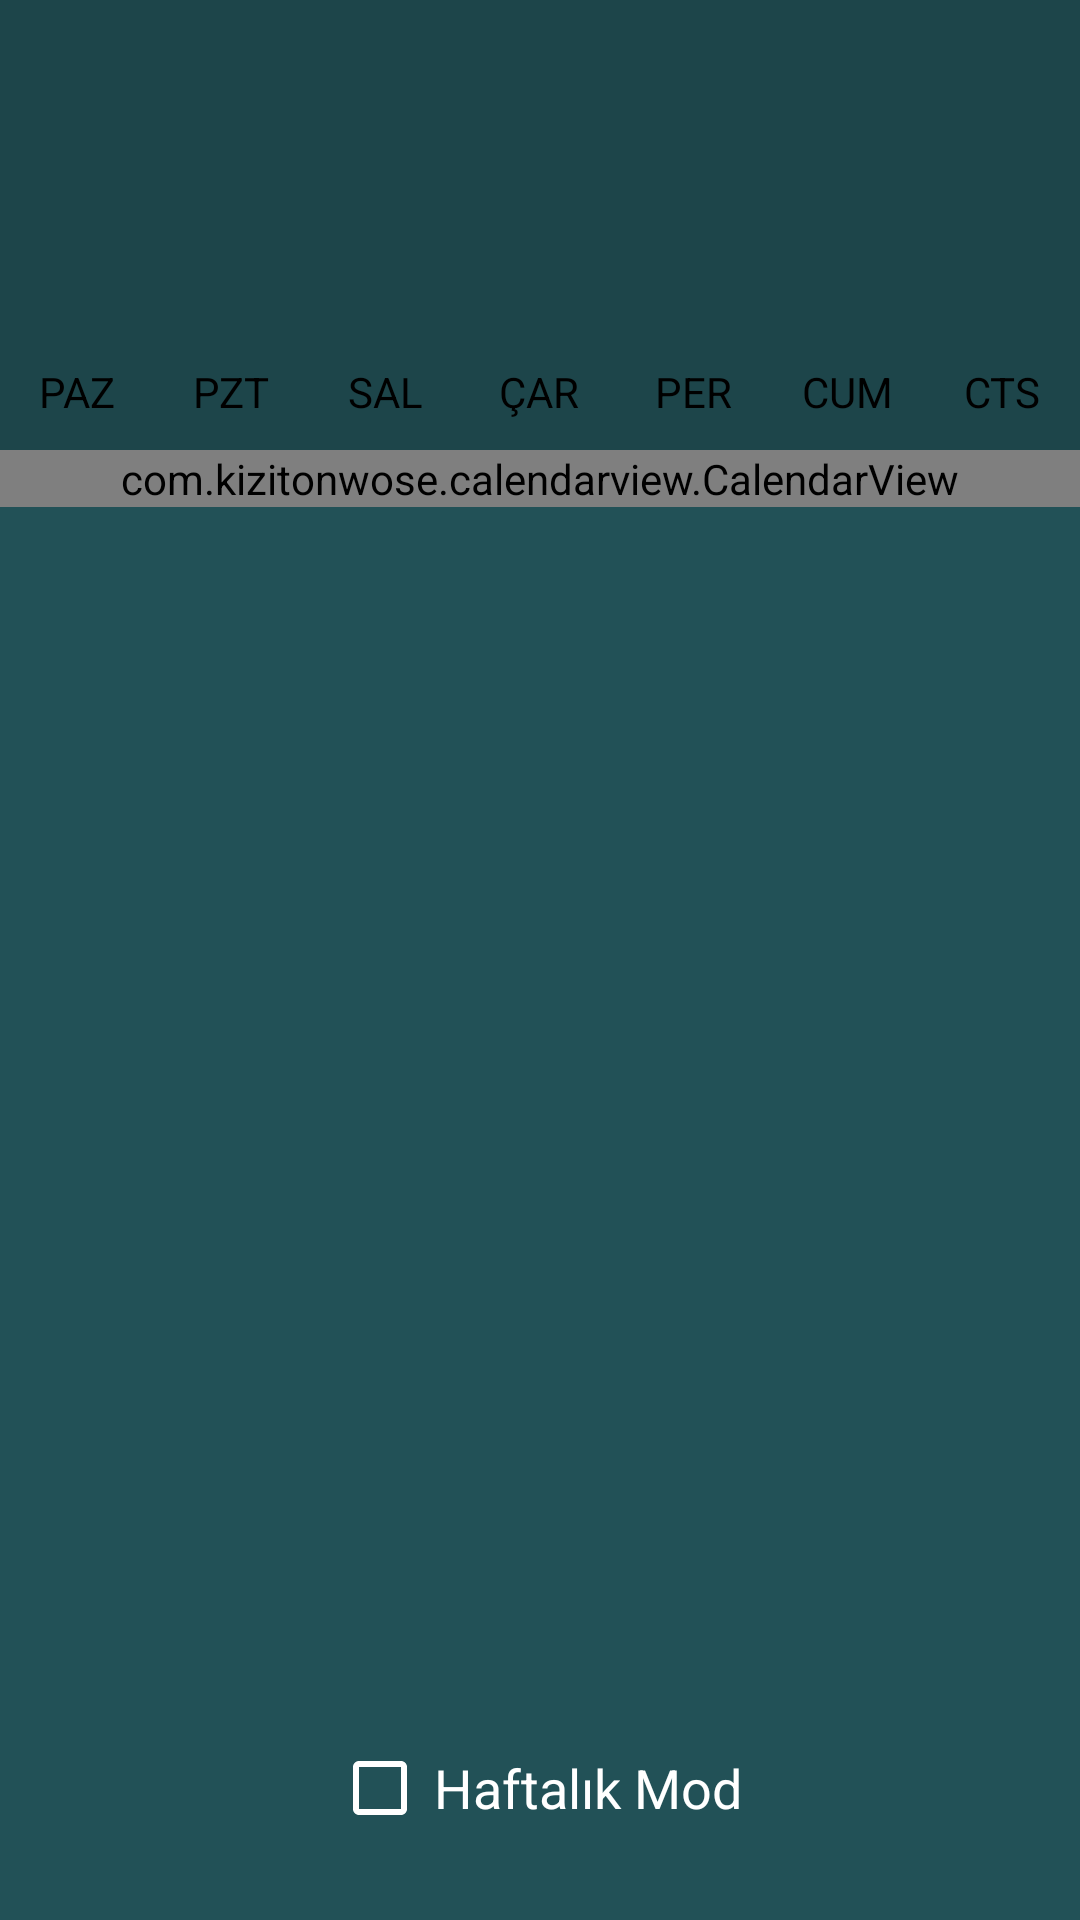

Reconstruct the res/layout file that produces this screen, plus the resources it refers to.
<!-- AndroidManifest.xml: application theme Theme.CallendarExample -->
<!-- res/layout/activity_main.xml -->
<?xml version="1.0" encoding="utf-8"?>
<layout xmlns:android="http://schemas.android.com/apk/res/android"
    xmlns:app="http://schemas.android.com/apk/res-auto"
    xmlns:tools="http://schemas.android.com/tools">

    <data>

    </data>

    <LinearLayout
        android:layout_width="match_parent"
        android:layout_height="match_parent"
        android:background="@color/grey_200"
        android:clickable="true"
        android:focusable="true"
        android:orientation="vertical"
        tools:context=".MainActivity">

        <com.google.android.material.appbar.AppBarLayout
            android:id="@+id/exOneAppBarLayout"
            android:layout_width="match_parent"
            android:layout_height="wrap_content"
            android:background="@color/green_700">

            <LinearLayout
                android:layout_width="match_parent"
                android:layout_height="wrap_content"
                android:orientation="vertical"
                android:padding="14dp">

                <TextView
                    android:id="@+id/exOneYearText"
                    android:layout_width="wrap_content"
                    android:layout_height="wrap_content"
                    android:textColor="@color/white"
                    android:textSize="24sp"
                    tools:text="2019" />

                <TextView
                    android:id="@+id/exOneMonthText"
                    android:layout_width="wrap_content"
                    android:layout_height="wrap_content"
                    android:fontFamily="sans-serif-light"
                    android:textColor="@color/white"
                    android:textSize="38sp"
                    tools:text="April" />

            </LinearLayout>

            <include
                android:id="@+id/legendLayout"
                layout="@layout/calendar_day_legend"
                android:layout_width="match_parent"
                android:layout_height="wrap_content"
                android:layout_marginTop="10dp"
                android:layout_marginBottom="10dp" />

        </com.google.android.material.appbar.AppBarLayout>

        <RelativeLayout
            android:background="@color/green_500"
            android:layout_width="match_parent"
            android:layout_height="match_parent">

            <com.kizitonwose.calendarview.CalendarView
                android:layout_alignParentTop="true"
                android:id="@+id/exOneCalendar"
                android:layout_width="match_parent"
                android:layout_height="wrap_content"
                app:cv_dayViewResource="@layout/example_1_calendar_day"
                app:cv_orientation="horizontal"
                app:cv_outDateStyle="endOfRow"
                app:cv_inDateStyle="allMonths"
                app:cv_scrollMode="paged" />

            <CheckBox
                android:layout_centerHorizontal="true"
                android:layout_alignParentBottom="true"
                android:id="@+id/weekModeCheckBox"
                android:layout_width="wrap_content"
                android:layout_height="wrap_content"
                android:layout_marginBottom="20dp"
                android:buttonTint="@color/white"
                android:padding="2dp"
                android:text="Haftalık Mod"
                android:textColor="@color/white"
                android:textSize="18sp"
                android:layout_gravity="bottom|center_horizontal" />

        </RelativeLayout>


    </LinearLayout>
</layout>
<!-- res/layout/calendar_day_legend.xml (included above) -->
<?xml version="1.0" encoding="utf-8"?>
<LinearLayout xmlns:android="http://schemas.android.com/apk/res/android"
    xmlns:tools="http://schemas.android.com/tools"
    android:id="@+id/legendLayout"
    android:layout_width="match_parent"
    android:layout_height="wrap_content"
    android:gravity="center"
    android:orientation="horizontal"
    tools:ignore="HardcodedText">

    <TextView
        android:id="@+id/legendText1"
        android:layout_width="0dp"
        android:layout_height="wrap_content"
        android:layout_weight="1"
        android:gravity="center"
        android:text="PAZ"
        android:textColor="@color/black"
        android:textSize="14sp" />

    <TextView
        android:id="@+id/legendText2"
        android:layout_width="0dp"
        android:layout_height="wrap_content"
        android:layout_weight="1"
        android:gravity="center"
        android:text="PZT"
        android:textColor="@color/black"
        android:textSize="14sp" />

    <TextView
        android:id="@+id/legendText3"
        android:layout_width="0dp"
        android:layout_height="wrap_content"
        android:layout_weight="1"
        android:gravity="center"
        android:text="SAL"
        android:textColor="@color/black"
        android:textSize="14sp" />

    <TextView
        android:id="@+id/legendText4"
        android:layout_width="0dp"
        android:layout_height="wrap_content"
        android:layout_weight="1"
        android:gravity="center"
        android:text="ÇAR"
        android:textColor="@color/black"
        android:textSize="14sp" />

    <TextView
        android:id="@+id/legendText5"
        android:layout_width="0dp"
        android:layout_height="wrap_content"
        android:layout_weight="1"
        android:gravity="center"
        android:text="PER"
        android:textColor="@color/black"
        android:textSize="14sp" />

    <TextView
        android:id="@+id/legendText6"
        android:layout_width="0dp"
        android:layout_height="wrap_content"
        android:layout_weight="1"
        android:gravity="center"
        android:text="CUM"
        android:textColor="@color/black"
        android:textSize="14sp" />

    <TextView
        android:id="@+id/legendText7"
        android:layout_width="0dp"
        android:layout_height="wrap_content"
        android:layout_weight="1"
        android:gravity="center"
        android:text="CTS"
        android:textColor="@color/black"
        android:textSize="14sp" />

</LinearLayout>
<!-- res/layout/example_1_calendar_day.xml (included above) -->
<?xml version="1.0" encoding="utf-8"?>
<TextView xmlns:android="http://schemas.android.com/apk/res/android"
    xmlns:tools="http://schemas.android.com/tools"
    android:id="@+id/exOneDayText"
    android:layout_width="match_parent"
    android:layout_height="match_parent"
    android:layout_margin="5dp"
    android:gravity="center"
    android:textColor="@color/white"
    android:textSize="16sp"
    tools:background="@color/black"
    tools:text="22" />
<!-- resources referenced by this layout -->
<resources>
  <color name="black">#000</color>
  <color name="green_500">#225157</color>
  <color name="green_700">#1D454A</color>
  <color name="grey_200">#EAEAEA</color>
  <color name="white">#fff</color>
  <style name="Theme.CallendarExample" parent="Theme.MaterialComponents.DayNight.DarkActionBar">
          
          <item name="colorPrimary">@color/purple_500</item>
          <item name="colorPrimaryVariant">@color/purple_700</item>
          <item name="colorOnPrimary">@color/white</item>
          
          <item name="colorSecondary">@color/teal_200</item>
          <item name="colorSecondaryVariant">@color/teal_700</item>
          <item name="colorOnSecondary">@color/black</item>
          
          <item name="android:statusBarColor" tools:targetApi="l">?attr/colorPrimaryVariant</item>
          
      </style>
  <color name="purple_500">#FF6200EE</color>
  <color name="purple_700">#FF3700B3</color>
  <color name="teal_200">#FF03DAC5</color>
  <color name="teal_700">#FF018786</color>
</resources>
